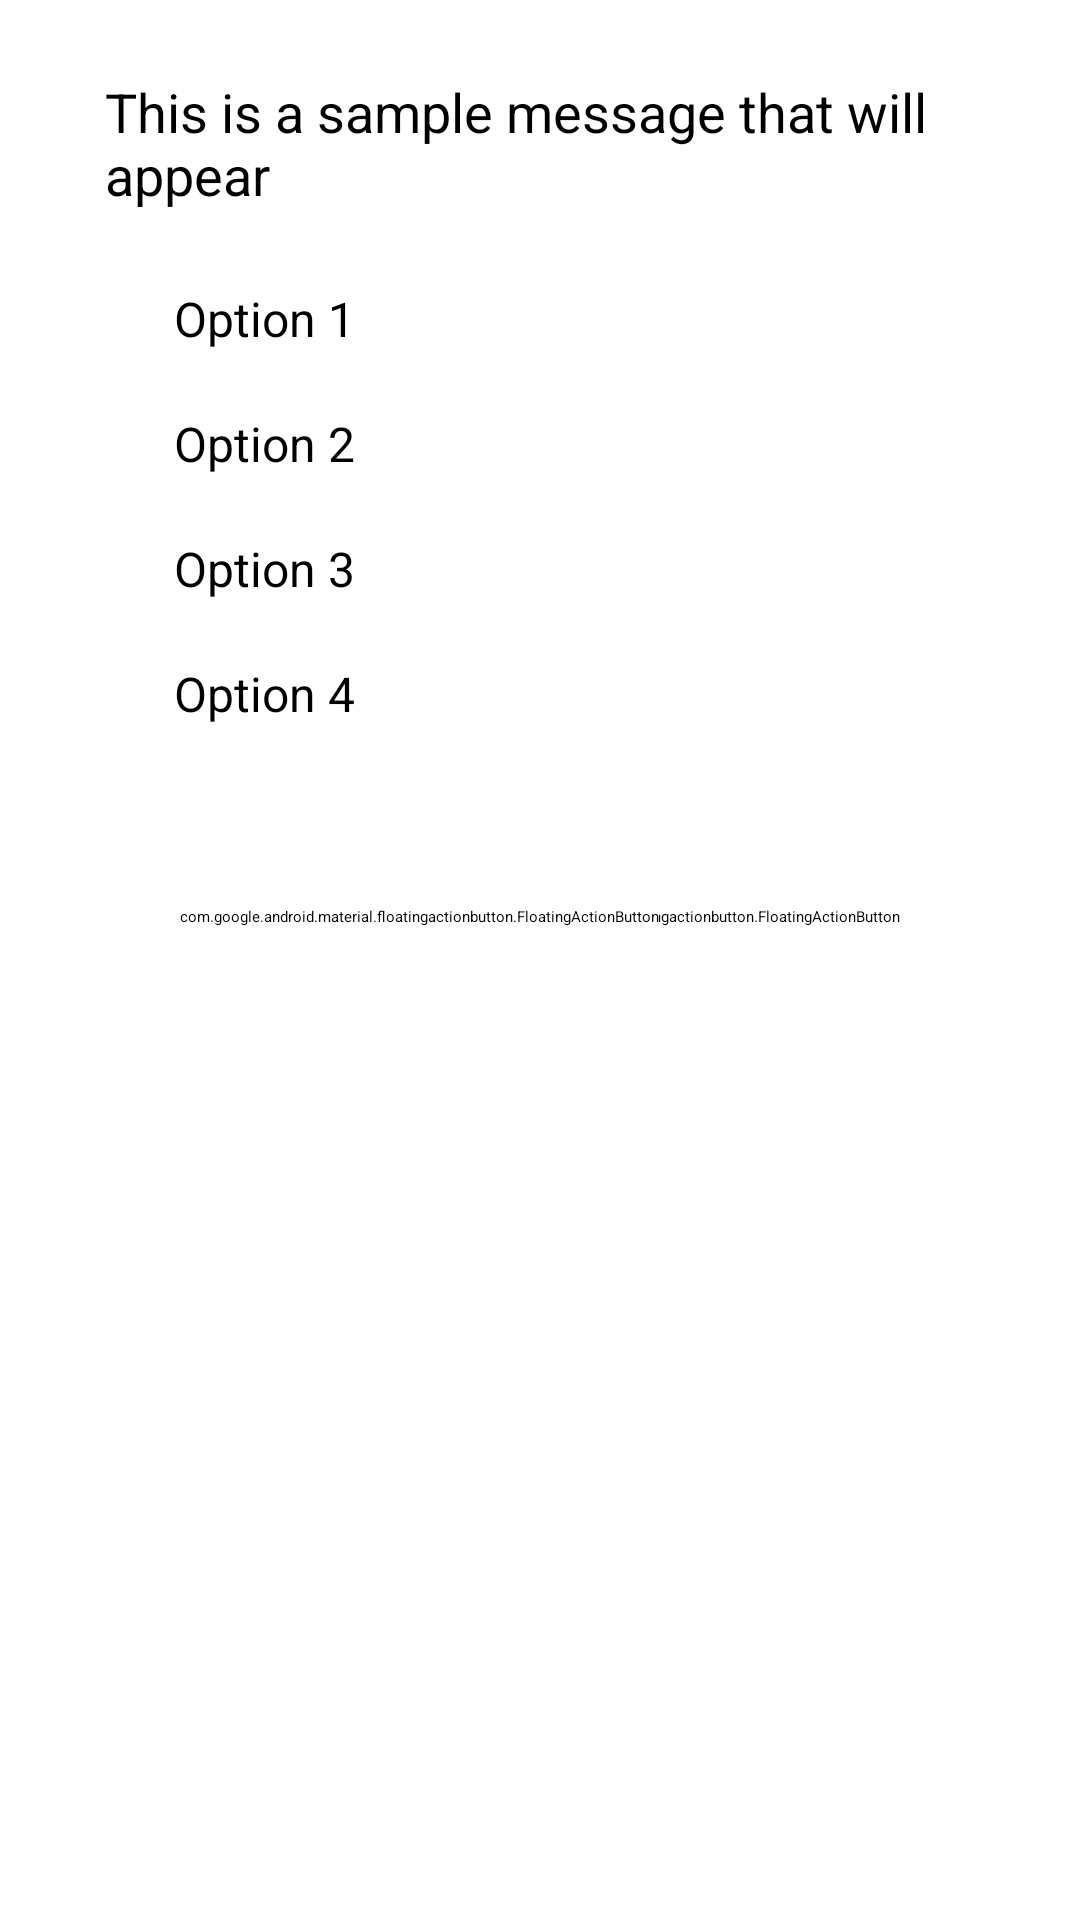

Android layout source for this screen:
<!-- AndroidManifest.xml: application theme Theme.Kenari -->
<!-- res/layout/activity_test.xml -->
<?xml version="1.0" encoding="utf-8"?>
<androidx.constraintlayout.widget.ConstraintLayout xmlns:android="http://schemas.android.com/apk/res/android"
    xmlns:app="http://schemas.android.com/apk/res-auto"
    xmlns:tools="http://schemas.android.com/tools"
    android:layout_width="match_parent"
    android:layout_height="match_parent"
    tools:context=".view.test.TestActivity">

    <TextView
        android:id="@+id/questionTextView"
        android:layout_width="match_parent"
        android:layout_height="wrap_content"
        android:text="@string/sample_message"
        android:textSize="18sp"
        android:layout_marginHorizontal="30sp"
        android:layout_marginTop="20dp"
        android:padding="5dp"
        app:layout_constraintTop_toTopOf="parent"
        app:layout_constraintStart_toStartOf="parent"
        app:layout_constraintEnd_toEndOf="parent"
        tools:ignore="MissingConstraints" />

    
    <LinearLayout
        android:id="@+id/checkbox1"
        android:layout_width="match_parent"
        android:layout_height="wrap_content"
        android:orientation="horizontal"
        android:layout_marginHorizontal="30dp"
        android:layout_marginTop="20dp"
        app:layout_constraintTop_toBottomOf="@+id/questionTextView"
        app:layout_constraintStart_toStartOf="parent"
        app:layout_constraintEnd_toEndOf="parent"
        tools:ignore="MissingConstraints">

        <CheckBox
            android:id="@+id/option1CheckBox"
            android:layout_width="wrap_content"
            android:layout_height="wrap_content"
            android:layout_marginStart="8dp"/>
        <TextView
            android:layout_width="wrap_content"
            android:layout_height="wrap_content"
            android:text="Option 1"
            android:textSize="16sp"
            android:layout_marginStart="20dp"/>
    </LinearLayout>
    
    <LinearLayout
        android:id="@+id/checkbox2"
        android:layout_width="match_parent"
        android:layout_height="wrap_content"
        android:orientation="horizontal"
        android:layout_marginHorizontal="30dp"
        android:layout_marginTop="20dp"
        app:layout_constraintTop_toBottomOf="@+id/checkbox1"
        app:layout_constraintStart_toStartOf="parent"
        app:layout_constraintEnd_toEndOf="parent"
        tools:ignore="MissingConstraints">

        <CheckBox
            android:id="@+id/option2CheckBox"
            android:layout_width="wrap_content"
            android:layout_height="wrap_content"
            android:layout_marginStart="8dp"/>
        <TextView
            android:layout_width="wrap_content"
            android:layout_height="wrap_content"
            android:text="Option 2"
            android:textSize="16sp"
            android:layout_marginStart="20dp"/>
    </LinearLayout>
    
    <LinearLayout
        android:id="@+id/checkbox3"
        android:layout_width="match_parent"
        android:layout_height="wrap_content"
        android:orientation="horizontal"
        android:layout_marginHorizontal="30dp"
        android:layout_marginTop="20dp"
        app:layout_constraintTop_toBottomOf="@+id/checkbox2"
        app:layout_constraintStart_toStartOf="parent"
        app:layout_constraintEnd_toEndOf="parent"
        tools:ignore="MissingConstraints">

        <CheckBox
            android:id="@+id/option3CheckBox"
            android:layout_width="wrap_content"
            android:layout_height="wrap_content"
            android:layout_marginStart="8dp"/>
        <TextView
            android:layout_width="wrap_content"
            android:layout_height="wrap_content"
            android:text="Option 3"
            android:textSize="16sp"
            android:layout_marginStart="20dp"/>
    </LinearLayout>
    
    <LinearLayout
        android:id="@+id/checkbox4"
        android:layout_width="match_parent"
        android:layout_height="wrap_content"
        android:orientation="horizontal"
        android:layout_marginHorizontal="30dp"
        android:layout_marginTop="20dp"
        app:layout_constraintTop_toBottomOf="@+id/checkbox3"
        app:layout_constraintStart_toStartOf="parent"
        app:layout_constraintEnd_toEndOf="parent"
        tools:ignore="MissingConstraints">

        <CheckBox
            android:id="@+id/option4CheckBox"
            android:layout_width="wrap_content"
            android:layout_height="wrap_content"
            android:layout_marginStart="8dp"/>
        <TextView
            android:layout_width="wrap_content"
            android:layout_height="wrap_content"
            android:text="Option 4"
            android:textSize="16sp"
            android:layout_marginStart="20dp"/>
    </LinearLayout>

    <com.google.android.material.floatingactionbutton.FloatingActionButton
        android:layout_width="wrap_content"
        android:layout_height="wrap_content"
        android:src="@drawable/baseline_chevron_right_24"
        tools:ignore="MissingConstraints"
        android:layout_marginTop="60dp"
        android:layout_marginEnd="60dp"
        app:layout_constraintEnd_toEndOf="parent"
        android:backgroundTint="@color/white"
        app:layout_constraintTop_toBottomOf="@id/checkbox4"/>
    <com.google.android.material.floatingactionbutton.FloatingActionButton
        android:layout_width="wrap_content"
        android:layout_height="wrap_content"
        android:src="@drawable/baseline_chevron_left_24"
        tools:ignore="MissingConstraints"
        android:layout_marginTop="60dp"
        android:layout_marginStart="60dp"
        android:backgroundTint="@color/white"
        app:layout_constraintStart_toStartOf="parent"
        app:layout_constraintTop_toBottomOf="@id/checkbox4"/>
    

</androidx.constraintlayout.widget.ConstraintLayout>
<!-- resources referenced by this layout -->
<resources>
  <color name="white">#FFFFFFFF</color>
  <string name="sample_message">This is a sample message that will appear</string>
</resources>
